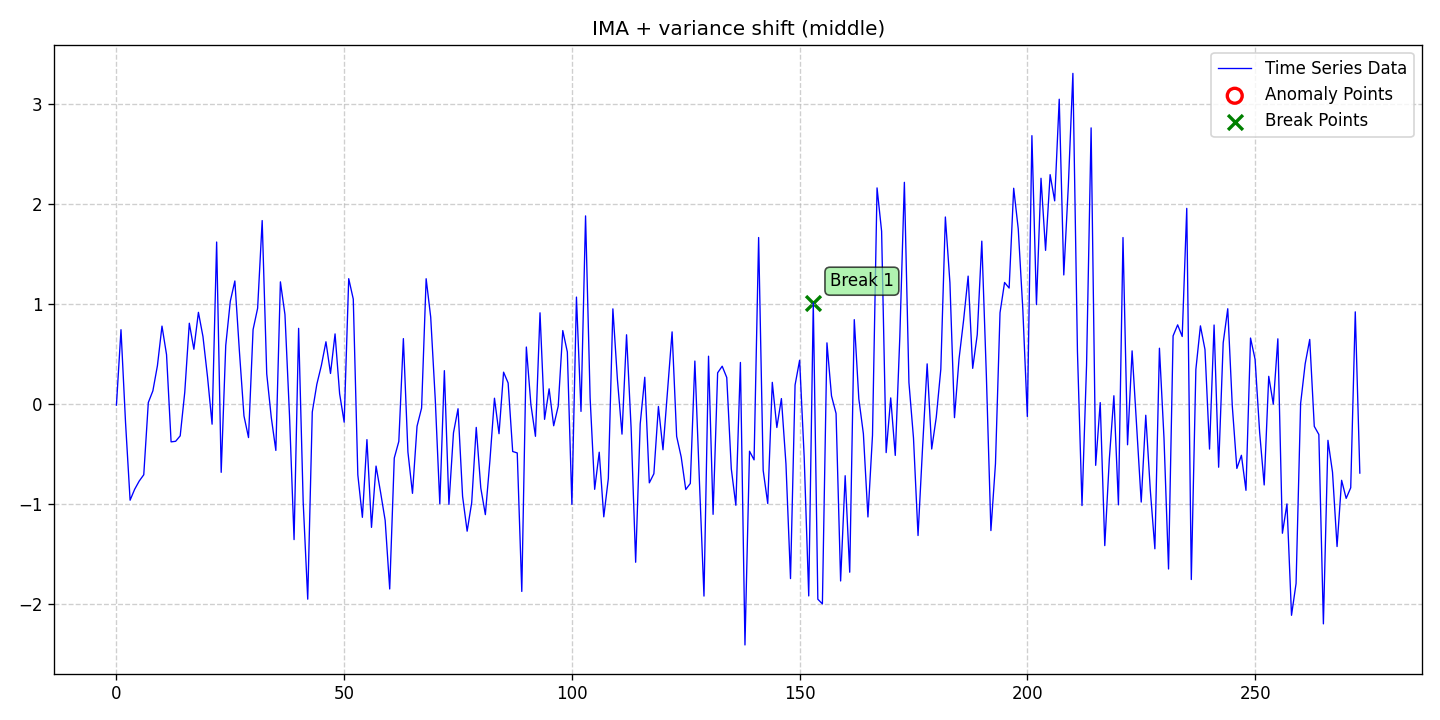

Values plotted in this chart, from the file beside it:
date, data, stationary, det_lin_up, det_lin_down, det_quad, det_cubic, det_exp, det_damped, stoc_trend, volatility, single_seas, multiple_seas, point_anom_single, point_anom_multi, collect_anom, context_anom, mean_shift, var_shift, trend_shift, point_anom_count, point_anom_location, point_anom_point, collect_anom_count
2020-01-01, -0.009751, 0, 0, 0, 0, 0, 0, 0, 1, 0, 0, 0, 0, 0, 0, 0, 0, 1, 0, 0, none, , 0
2020-01-02, 0.7448, 0, 0, 0, 0, 0, 0, 0, 1, 0, 0, 0, 0, 0, 0, 0, 0, 1, 0, 0, none, , 0
2020-01-03, -0.1861, 0, 0, 0, 0, 0, 0, 0, 1, 0, 0, 0, 0, 0, 0, 0, 0, 1, 0, 0, none, , 0
2020-01-04, -0.9617, 0, 0, 0, 0, 0, 0, 0, 1, 0, 0, 0, 0, 0, 0, 0, 0, 1, 0, 0, none, , 0
2020-01-05, -0.8527, 0, 0, 0, 0, 0, 0, 0, 1, 0, 0, 0, 0, 0, 0, 0, 0, 1, 0, 0, none, , 0
2020-01-06, -0.7701, 0, 0, 0, 0, 0, 0, 0, 1, 0, 0, 0, 0, 0, 0, 0, 0, 1, 0, 0, none, , 0
2020-01-07, -0.7071, 0, 0, 0, 0, 0, 0, 0, 1, 0, 0, 0, 0, 0, 0, 0, 0, 1, 0, 0, none, , 0
2020-01-08, 0.01585, 0, 0, 0, 0, 0, 0, 0, 1, 0, 0, 0, 0, 0, 0, 0, 0, 1, 0, 0, none, , 0
2020-01-09, 0.1327, 0, 0, 0, 0, 0, 0, 0, 1, 0, 0, 0, 0, 0, 0, 0, 0, 1, 0, 0, none, , 0
2020-01-10, 0.385, 0, 0, 0, 0, 0, 0, 0, 1, 0, 0, 0, 0, 0, 0, 0, 0, 1, 0, 0, none, , 0
2020-01-11, 0.7808, 0, 0, 0, 0, 0, 0, 0, 1, 0, 0, 0, 0, 0, 0, 0, 0, 1, 0, 0, none, , 0
2020-01-12, 0.4952, 0, 0, 0, 0, 0, 0, 0, 1, 0, 0, 0, 0, 0, 0, 0, 0, 1, 0, 0, none, , 0
2020-01-13, -0.3779, 0, 0, 0, 0, 0, 0, 0, 1, 0, 0, 0, 0, 0, 0, 0, 0, 1, 0, 0, none, , 0
2020-01-14, -0.3721, 0, 0, 0, 0, 0, 0, 0, 1, 0, 0, 0, 0, 0, 0, 0, 0, 1, 0, 0, none, , 0
2020-01-15, -0.3175, 0, 0, 0, 0, 0, 0, 0, 1, 0, 0, 0, 0, 0, 0, 0, 0, 1, 0, 0, none, , 0
2020-01-16, 0.1183, 0, 0, 0, 0, 0, 0, 0, 1, 0, 0, 0, 0, 0, 0, 0, 0, 1, 0, 0, none, , 0
2020-01-17, 0.8096, 0, 0, 0, 0, 0, 0, 0, 1, 0, 0, 0, 0, 0, 0, 0, 0, 1, 0, 0, none, , 0
2020-01-18, 0.5491, 0, 0, 0, 0, 0, 0, 0, 1, 0, 0, 0, 0, 0, 0, 0, 0, 1, 0, 0, none, , 0
2020-01-19, 0.9185, 0, 0, 0, 0, 0, 0, 0, 1, 0, 0, 0, 0, 0, 0, 0, 0, 1, 0, 0, none, , 0
2020-01-20, 0.6756, 0, 0, 0, 0, 0, 0, 0, 1, 0, 0, 0, 0, 0, 0, 0, 0, 1, 0, 0, none, , 0
2020-01-21, 0.2715, 0, 0, 0, 0, 0, 0, 0, 1, 0, 0, 0, 0, 0, 0, 0, 0, 1, 0, 0, none, , 0
2020-01-22, -0.2009, 0, 0, 0, 0, 0, 0, 0, 1, 0, 0, 0, 0, 0, 0, 0, 0, 1, 0, 0, none, , 0
2020-01-23, 1.622, 0, 0, 0, 0, 0, 0, 0, 1, 0, 0, 0, 0, 0, 0, 0, 0, 1, 0, 0, none, , 0
2020-01-24, -0.6829, 0, 0, 0, 0, 0, 0, 0, 1, 0, 0, 0, 0, 0, 0, 0, 0, 1, 0, 0, none, , 0
2020-01-25, 0.5874, 0, 0, 0, 0, 0, 0, 0, 1, 0, 0, 0, 0, 0, 0, 0, 0, 1, 0, 0, none, , 0
2020-01-26, 1.029, 0, 0, 0, 0, 0, 0, 0, 1, 0, 0, 0, 0, 0, 0, 0, 0, 1, 0, 0, none, , 0
2020-01-27, 1.232, 0, 0, 0, 0, 0, 0, 0, 1, 0, 0, 0, 0, 0, 0, 0, 0, 1, 0, 0, none, , 0
2020-01-28, 0.5278, 0, 0, 0, 0, 0, 0, 0, 1, 0, 0, 0, 0, 0, 0, 0, 0, 1, 0, 0, none, , 0
2020-01-29, -0.1179, 0, 0, 0, 0, 0, 0, 0, 1, 0, 0, 0, 0, 0, 0, 0, 0, 1, 0, 0, none, , 0
2020-01-30, -0.3349, 0, 0, 0, 0, 0, 0, 0, 1, 0, 0, 0, 0, 0, 0, 0, 0, 1, 0, 0, none, , 0
2020-01-31, 0.7456, 0, 0, 0, 0, 0, 0, 0, 1, 0, 0, 0, 0, 0, 0, 0, 0, 1, 0, 0, none, , 0
2020-02-01, 0.96, 0, 0, 0, 0, 0, 0, 0, 1, 0, 0, 0, 0, 0, 0, 0, 0, 1, 0, 0, none, , 0
2020-02-02, 1.837, 0, 0, 0, 0, 0, 0, 0, 1, 0, 0, 0, 0, 0, 0, 0, 0, 1, 0, 0, none, , 0
2020-02-03, 0.3032, 0, 0, 0, 0, 0, 0, 0, 1, 0, 0, 0, 0, 0, 0, 0, 0, 1, 0, 0, none, , 0
2020-02-04, -0.1348, 0, 0, 0, 0, 0, 0, 0, 1, 0, 0, 0, 0, 0, 0, 0, 0, 1, 0, 0, none, , 0
2020-02-05, -0.4635, 0, 0, 0, 0, 0, 0, 0, 1, 0, 0, 0, 0, 0, 0, 0, 0, 1, 0, 0, none, , 0
2020-02-06, 1.224, 0, 0, 0, 0, 0, 0, 0, 1, 0, 0, 0, 0, 0, 0, 0, 0, 1, 0, 0, none, , 0
2020-02-07, 0.8963, 0, 0, 0, 0, 0, 0, 0, 1, 0, 0, 0, 0, 0, 0, 0, 0, 1, 0, 0, none, , 0
2020-02-08, -0.1154, 0, 0, 0, 0, 0, 0, 0, 1, 0, 0, 0, 0, 0, 0, 0, 0, 1, 0, 0, none, , 0
2020-02-09, -1.356, 0, 0, 0, 0, 0, 0, 0, 1, 0, 0, 0, 0, 0, 0, 0, 0, 1, 0, 0, none, , 0
2020-02-10, 0.7583, 0, 0, 0, 0, 0, 0, 0, 1, 0, 0, 0, 0, 0, 0, 0, 0, 1, 0, 0, none, , 0
2020-02-11, -0.9778, 0, 0, 0, 0, 0, 0, 0, 1, 0, 0, 0, 0, 0, 0, 0, 0, 1, 0, 0, none, , 0
2020-02-12, -1.952, 0, 0, 0, 0, 0, 0, 0, 1, 0, 0, 0, 0, 0, 0, 0, 0, 1, 0, 0, none, , 0
2020-02-13, -0.07888, 0, 0, 0, 0, 0, 0, 0, 1, 0, 0, 0, 0, 0, 0, 0, 0, 1, 0, 0, none, , 0
2020-02-14, 0.1988, 0, 0, 0, 0, 0, 0, 0, 1, 0, 0, 0, 0, 0, 0, 0, 0, 1, 0, 0, none, , 0
2020-02-15, 0.3877, 0, 0, 0, 0, 0, 0, 0, 1, 0, 0, 0, 0, 0, 0, 0, 0, 1, 0, 0, none, , 0
2020-02-16, 0.6239, 0, 0, 0, 0, 0, 0, 0, 1, 0, 0, 0, 0, 0, 0, 0, 0, 1, 0, 0, none, , 0
2020-02-17, 0.3067, 0, 0, 0, 0, 0, 0, 0, 1, 0, 0, 0, 0, 0, 0, 0, 0, 1, 0, 0, none, , 0
2020-02-18, 0.7027, 0, 0, 0, 0, 0, 0, 0, 1, 0, 0, 0, 0, 0, 0, 0, 0, 1, 0, 0, none, , 0
2020-02-19, 0.1048, 0, 0, 0, 0, 0, 0, 0, 1, 0, 0, 0, 0, 0, 0, 0, 0, 1, 0, 0, none, , 0
2020-02-20, -0.1806, 0, 0, 0, 0, 0, 0, 0, 1, 0, 0, 0, 0, 0, 0, 0, 0, 1, 0, 0, none, , 0
2020-02-21, 1.256, 0, 0, 0, 0, 0, 0, 0, 1, 0, 0, 0, 0, 0, 0, 0, 0, 1, 0, 0, none, , 0
2020-02-22, 1.051, 0, 0, 0, 0, 0, 0, 0, 1, 0, 0, 0, 0, 0, 0, 0, 0, 1, 0, 0, none, , 0
2020-02-23, -0.7081, 0, 0, 0, 0, 0, 0, 0, 1, 0, 0, 0, 0, 0, 0, 0, 0, 1, 0, 0, none, , 0
2020-02-24, -1.133, 0, 0, 0, 0, 0, 0, 0, 1, 0, 0, 0, 0, 0, 0, 0, 0, 1, 0, 0, none, , 0
2020-02-25, -0.3553, 0, 0, 0, 0, 0, 0, 0, 1, 0, 0, 0, 0, 0, 0, 0, 0, 1, 0, 0, none, , 0
2020-02-26, -1.234, 0, 0, 0, 0, 0, 0, 0, 1, 0, 0, 0, 0, 0, 0, 0, 0, 1, 0, 0, none, , 0
2020-02-27, -0.6203, 0, 0, 0, 0, 0, 0, 0, 1, 0, 0, 0, 0, 0, 0, 0, 0, 1, 0, 0, none, , 0
2020-02-28, -0.8841, 0, 0, 0, 0, 0, 0, 0, 1, 0, 0, 0, 0, 0, 0, 0, 0, 1, 0, 0, none, , 0
2020-02-29, -1.164, 0, 0, 0, 0, 0, 0, 0, 1, 0, 0, 0, 0, 0, 0, 0, 0, 1, 0, 0, none, , 0
... 214 more rows
